Run: headless pygame with SDL's dummy video driver; simulated clock (each Clock.tick advances the game by its frame time, no real sleeping); random seed 0; keys injected as events and as key.get_pressed() state; no mouse input.
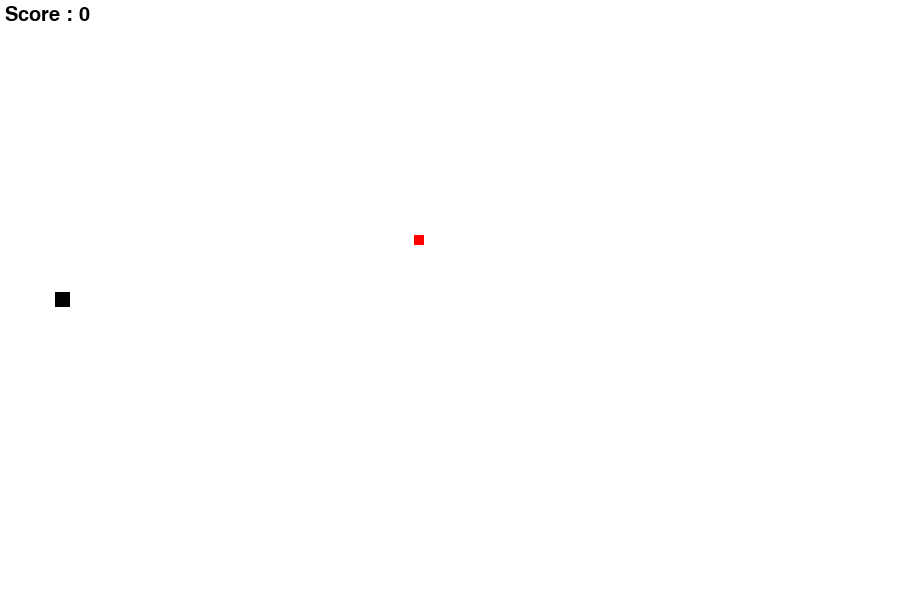
Frame 1 of 4 · flips 1–60 · no input
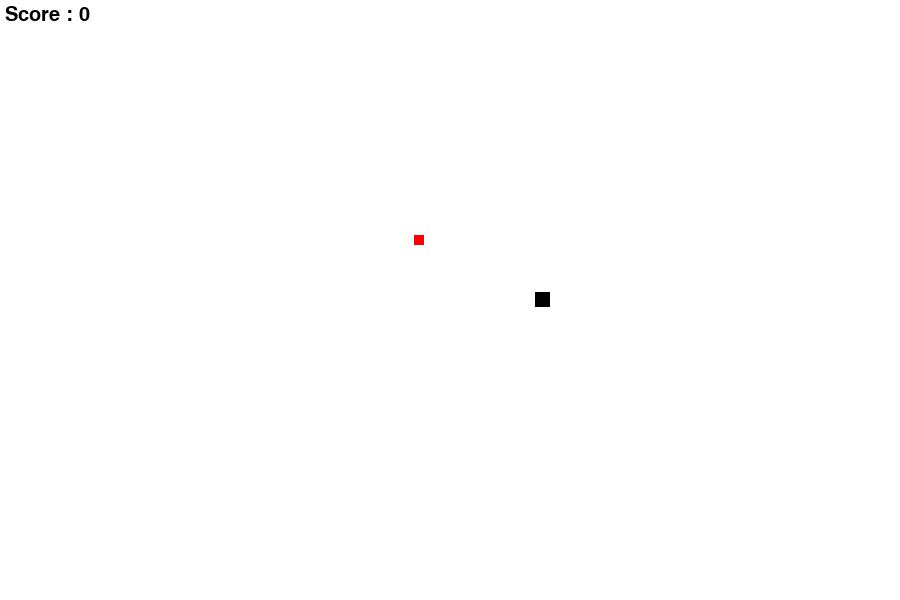
Frame 2 of 4 · flips 61–180 · tapped SPACE, RETURN · held RIGHT (→), D
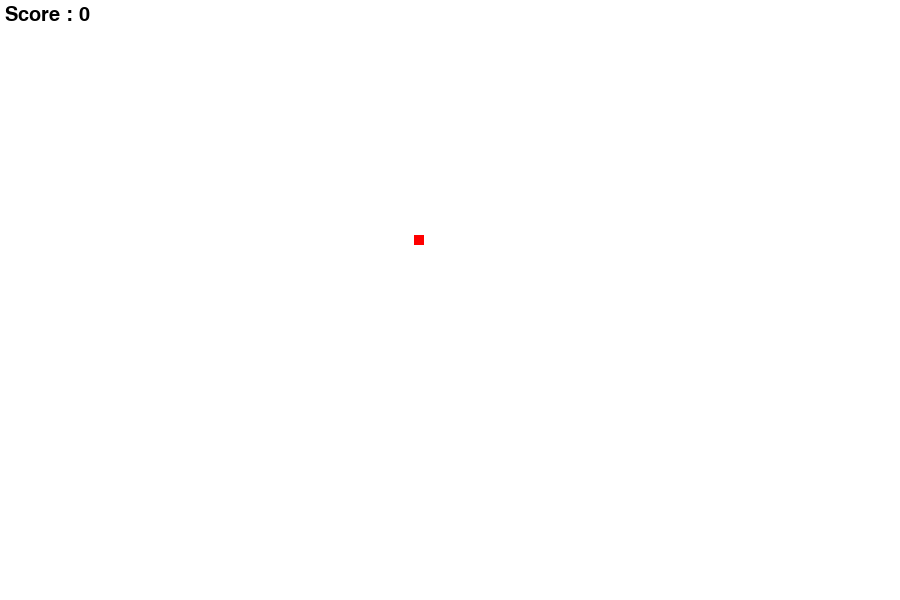
Frame 3 of 4 · flips 181–300 · held DOWN (↓), S
Frame 4 of 4 · flips 301–420 · held LEFT (←), A, UP (↑), W · screen same as frame 2, image omitted

The pygame program that drew these frames:

import pygame
import random as rn
pygame.init()

# Colours
white = (255,255,255)
red = (255,0,0)
black = (0,0,0)
green = (0,255,0)


screen_width = 900
screen_height = 600

# creating Window
gameWindow = pygame.display.set_mode((screen_width,screen_height))

# Game title
pygame.display.set_caption("SnakesWithArya")
pygame.display.update()

# Game Specific variables
exit_game = False
game_over = False
snake_x = 55
snake_y = 584/2
snake_size = 15
fps=60

food_size = 10
food_x = rn.randint(20,screen_width/1.5)
food_y = rn.randint(20,screen_height/1.5)

score = 0

velocity_x = 0
velocity_y = 0
init_velocity = 4

clock = pygame.time.Clock()

font = pygame.font.SysFont(None,30)
def text_screen(text,colour,x,y):
    screen_text = font.render(text,True,colour)
    gameWindow.blit(screen_text,[x,y])

def plot_snake(gameWindow,colour,snk_list,size,):
    for x,y in snk_list:
        pygame.draw.rect(gameWindow,colour,[x,y, size, size])

snk_list = []
snk_len = 1

# game loop
while not exit_game:
    for event in pygame.event.get():
        if event.type == pygame.QUIT:
            exit_game = True
        if event.type == pygame.KEYDOWN:
            if event.key == pygame.K_RIGHT:
                velocity_y = 0
                velocity_x = init_velocity
            if event.key == pygame.K_LEFT:
                velocity_y = 0
                velocity_x = -init_velocity
                
            if event.key == pygame.K_DOWN:
                velocity_x = 0
                velocity_y = init_velocity
            if event.key == pygame.K_UP:
                velocity_x = 0
                velocity_y = -init_velocity


    snake_x = snake_x + velocity_x
    snake_y = snake_y + velocity_y

    if abs(snake_x - food_x)<10 and abs(snake_y - food_y)<10:# abs gives the absolute value
        score +=1
        food_x = rn.randint(20,screen_width/1.5)
        food_y = rn.randint(20,screen_height/1.5)
        snk_len +=7.5

    gameWindow.fill(white)
    text_screen(f"Score : {score*10}",black,5,5)
    pygame.draw.rect(gameWindow,red,[food_x, food_y, food_size, food_size])

    head = []
    head.append(snake_x)
    head.append(snake_y)
    snk_list.append(head)

    if len(snk_list)>(snk_len):
        del snk_list[0]

    plot_snake(gameWindow,black,snk_list, snake_size,)
    pygame.display.update()# to apply the changes 
    clock.tick(fps)
